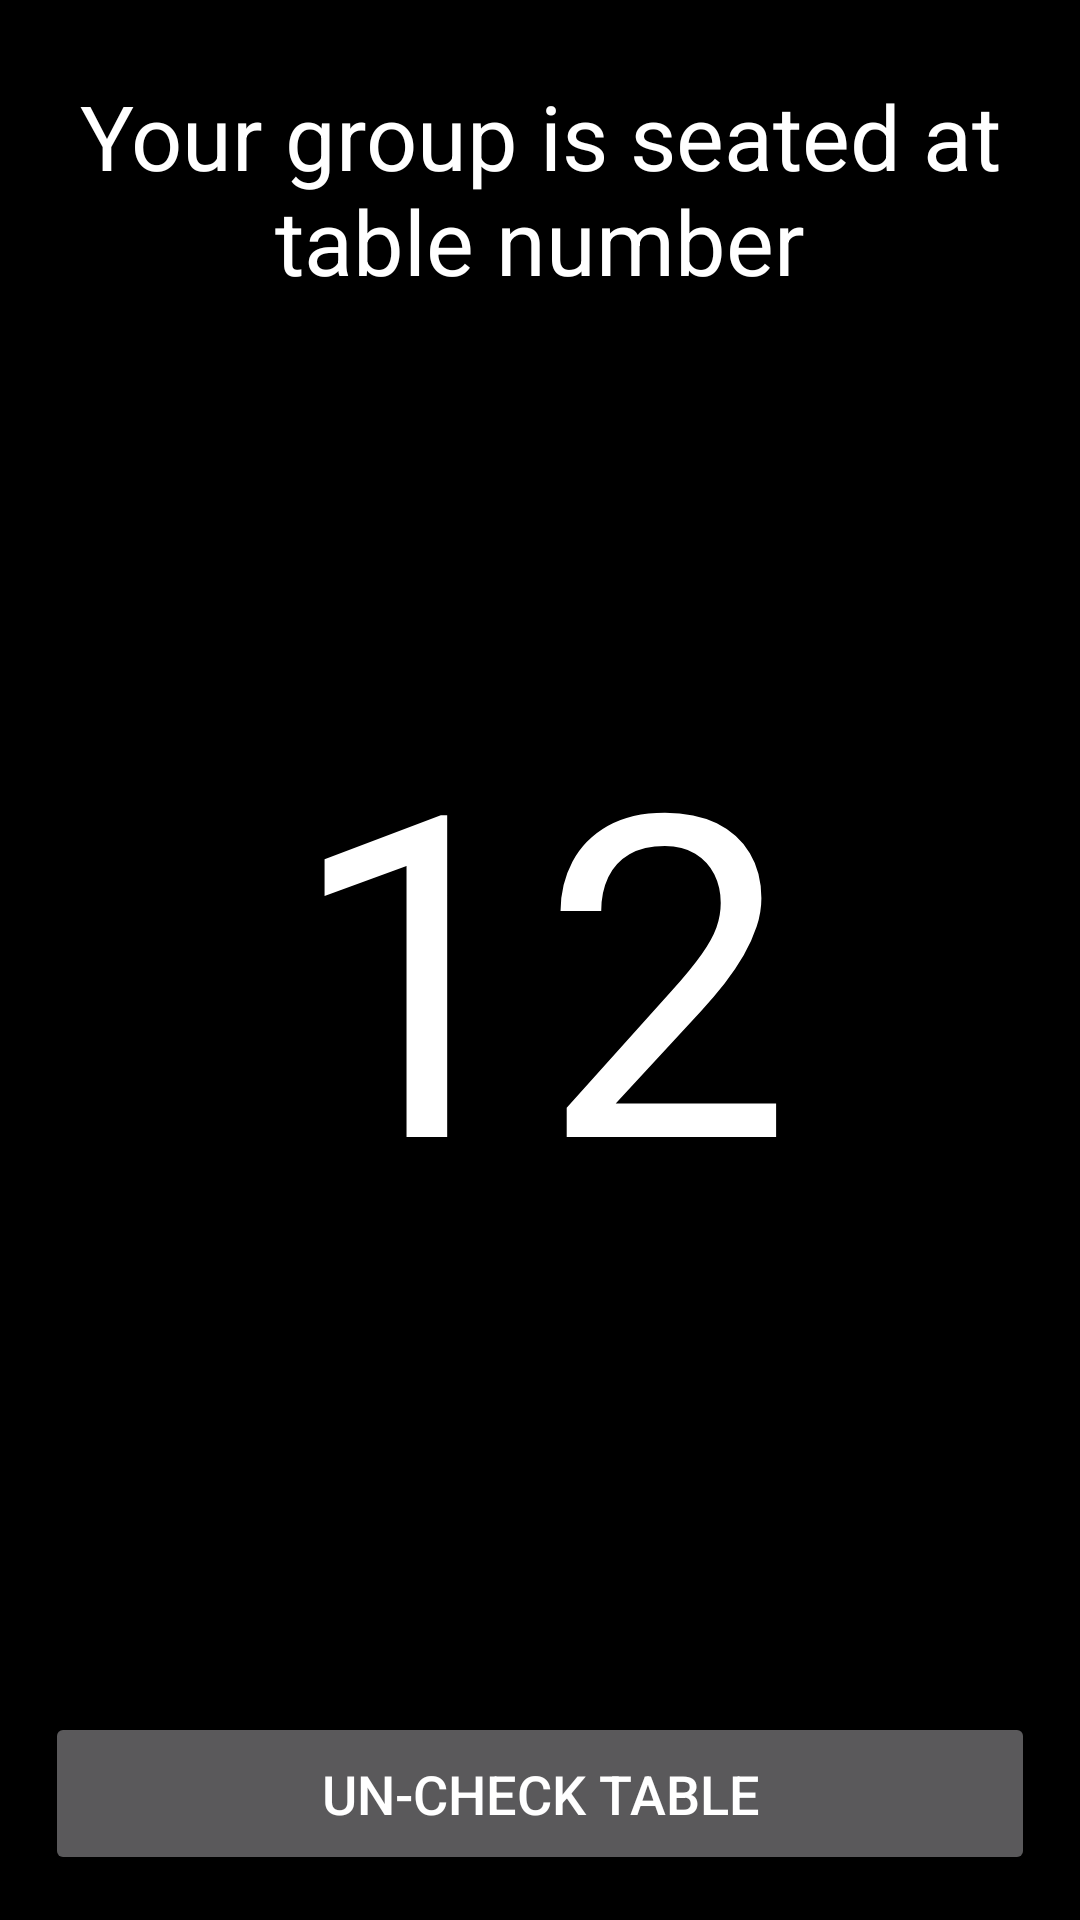

Android layout source for this screen:
<!-- AndroidManifest.xml: application theme AppTheme -->
<!-- res/layout/activity_info.xml -->
<?xml version="1.0" encoding="utf-8"?>
<FrameLayout xmlns:android="http://schemas.android.com/apk/res/android"
    xmlns:app="http://schemas.android.com/apk/res-auto"
    xmlns:tools="http://schemas.android.com/tools"
    android:layout_width="match_parent"
    android:layout_height="match_parent"
    android:background="@color/black"
    tools:context="nextweek.fontys.next.app.Activities.InfoActivity">

    <TextView
        android:layout_width="wrap_content"
        android:layout_height="wrap_content"
        android:textColor="@color/white"
        android:layout_gravity="center_horizontal"
        android:textAlignment="center"
        android:textSize="30sp"
        android:padding="25dp"
        android:text="Your group is seated at table number"/>

    <TextView
        android:id="@+id/txtLocation"
        android:layout_width="wrap_content"
        android:layout_height="wrap_content"
        android:textColor="@color/white"
        android:layout_gravity="center"
        android:textSize="150sp"
        android:text="12"/>

    <Button
        android:id="@+id/btnUncheck"
        android:layout_width="match_parent"
        android:layout_height="wrap_content"
        android:layout_gravity="bottom"
        android:textSize="18sp"
        android:padding="15dp"
        android:layout_margin="15dp"
        android:text="Un-check table"/>
</FrameLayout>
<!-- resources referenced by this layout -->
<resources>
  <color name="black">#000000</color>
  <color name="white">#ffffff</color>
  <style name="AppTheme" parent="Theme.AppCompat.NoActionBar">
          <item name="colorPrimary">@color/colorPrimary</item>
          <item name="colorPrimaryDark">@color/colorPrimaryDark</item>
          <item name="colorAccent">@color/colorAccent</item>
          <item name="android:windowBackground">@color/white</item>
      </style>
  <color name="colorPrimary">#3F51B5</color>
  <color name="colorPrimaryDark">#000</color>
  <color name="colorAccent">@color/white</color>
</resources>
